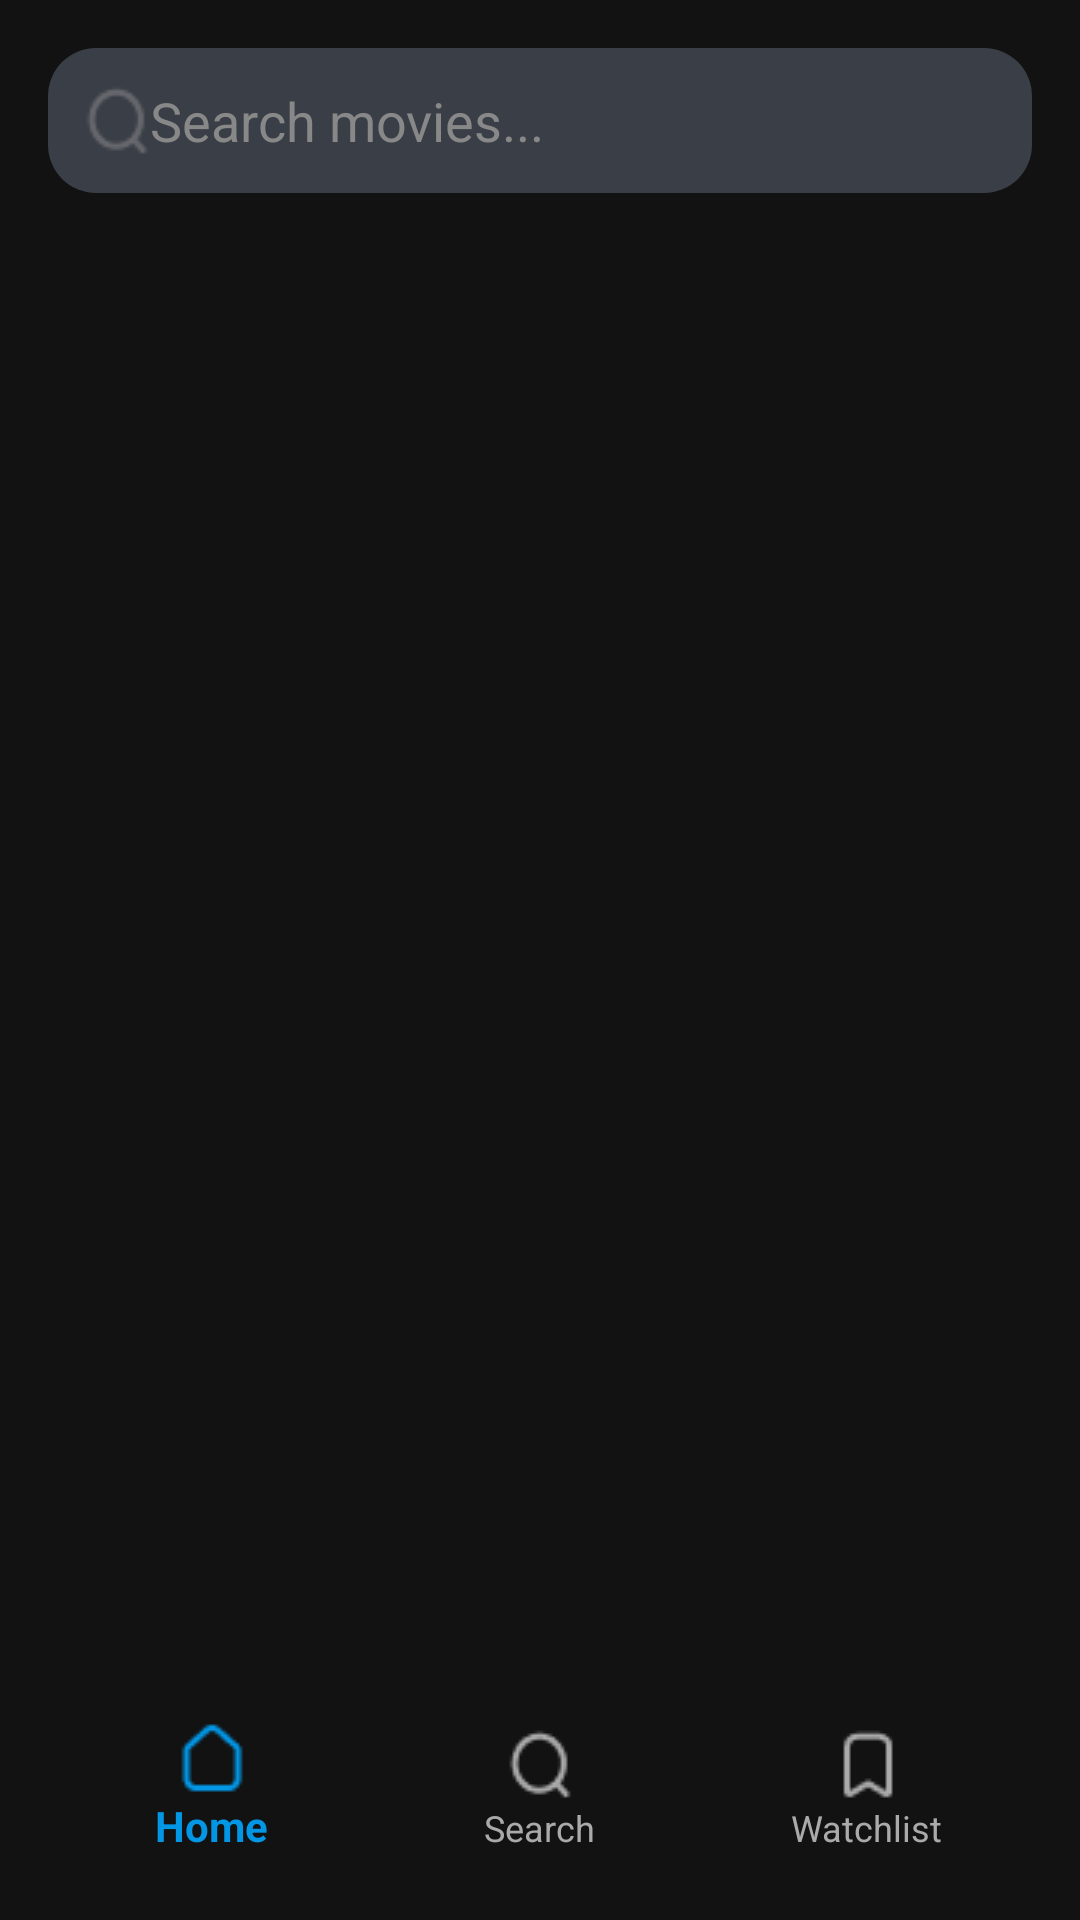

Layout XML and referenced resources for this Android screen:
<!-- AndroidManifest.xml: application theme Theme.MovieInfo -->
<!-- res/layout/activity_search.xml -->
<?xml version="1.0" encoding="utf-8"?>
<LinearLayout xmlns:android="http://schemas.android.com/apk/res/android"
    android:layout_width="match_parent"
    android:layout_height="match_parent"
    xmlns:app="http://schemas.android.com/apk/res-auto"
    android:background="#121212"
    android:orientation="vertical"
    android:padding="16dp">

    <EditText
        android:id="@+id/searchEditText"
        android:layout_width="match_parent"
        android:layout_height="wrap_content"
        android:background="@drawable/search_background"
        android:drawableStart="@drawable/ic_search"
        android:hint="Search movies..."
        android:inputType="text"
        android:padding="12dp"
        android:textColor="#FFFFFF"
        android:textColorHint="#888888" />

    <TextView
        android:id="@+id/historyLabel"
        android:layout_width="match_parent"
        android:layout_height="wrap_content"
        android:layout_marginTop="12dp"
        android:text="Recent searches"
        android:textColor="#CCCCCC"
        android:textSize="14sp"
        android:visibility="gone" />

    <LinearLayout
        android:id="@+id/historyContainer"
        android:layout_width="match_parent"
        android:layout_height="wrap_content"
        android:layout_marginTop="8dp"
        android:orientation="vertical" />

    <androidx.recyclerview.widget.RecyclerView
        android:id="@+id/searchResultRecyclerView"
        android:layout_width="match_parent"
        android:layout_height="0dp"
        android:layout_marginTop="16dp"
        android:layout_weight="1" />

    <com.google.android.material.bottomnavigation.BottomNavigationView
        android:id="@+id/bottomNavigationView"
        app:itemIconTint="@color/nav_selector"
        app:itemTextColor="@color/nav_selector"
        app:menu="@menu/bottom_nav_menu"
        android:layout_width="match_parent"
        android:layout_height="wrap_content"
        android:layout_gravity="bottom"
        android:background="#121212" />
</LinearLayout>
<!-- resources referenced by this layout -->
<resources>
  <!-- drawable ic_search: png bitmap (drawable, 657 bytes) -->
  <!-- drawable search_background (drawable) -->
  <?xml version="1.0" encoding="utf-8"?>
  <shape xmlns:android="http://schemas.android.com/apk/res/android"
      android:shape="rectangle">
  
      <solid android:color="#3A3F47" />
  
      <corners android:radius="16dp" />
  
      <padding
          android:top="8dp"
          android:bottom="8dp"
          android:left="12dp"
          android:right="12dp" />
  
  </shape>
  <style name="Theme.MovieInfo" parent="Base.Theme.MovieInfo" />
  <style name="Base.Theme.MovieInfo" parent="Theme.AppCompat.Light.NoActionBar">
          
          
      </style>
</resources>
